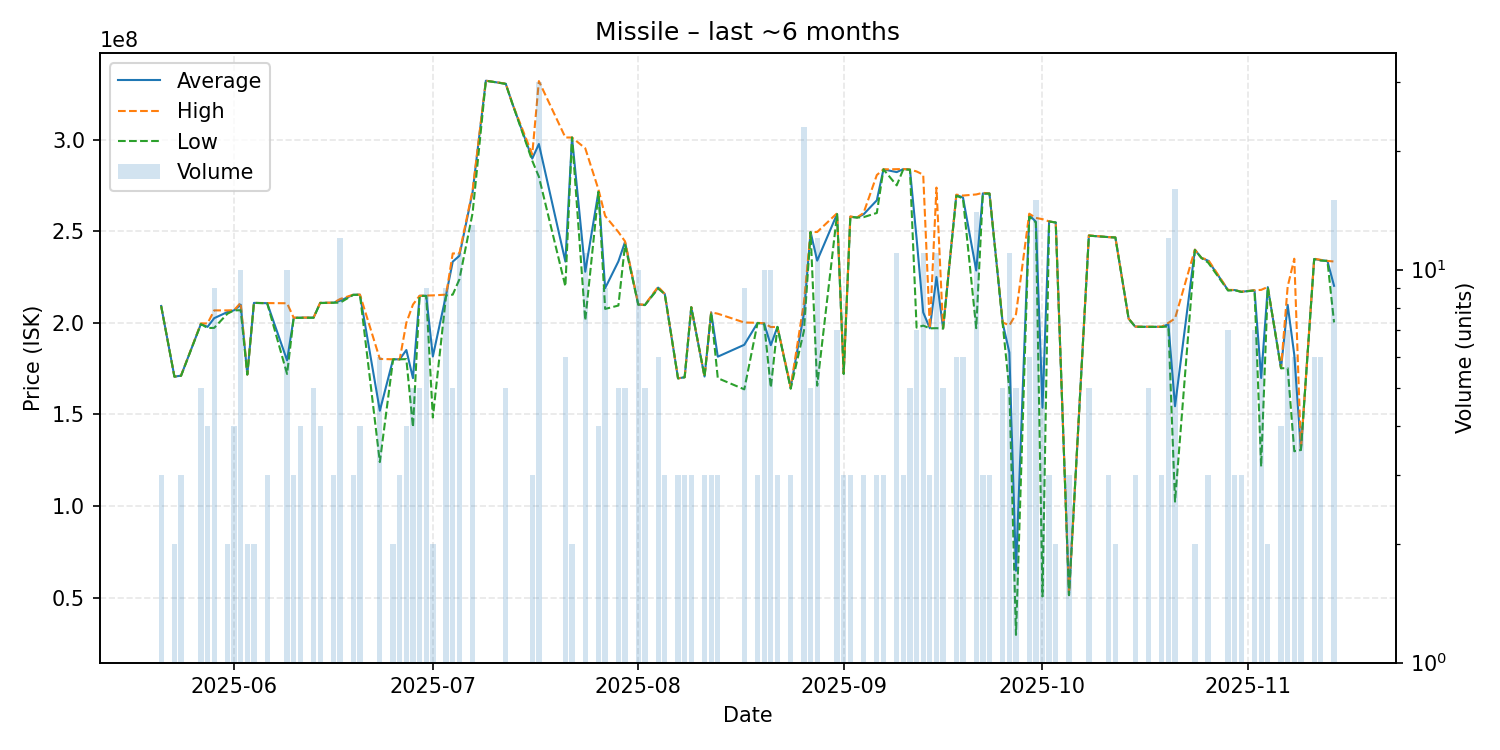

The file beside this chart, header and first rows:
date, average, highest, lowest, order_count, volume
2025-05-21, 209200000, 209200000, 209200000, 1, 3
2025-05-23, 170650000, 170700000, 170600000, 2, 2
2025-05-24, 171166667, 171200000, 171100000, 2, 3
2025-05-27, 199420000, 199700000, 199350000, 4, 5
2025-05-28, 197800000, 199700000, 197200000, 4, 4
2025-05-29, 202555556, 206800000, 197250000, 6, 9
2025-05-31, 205900000, 206800000, 205000000, 2, 2
2025-06-01, 206825000, 206900000, 206800000, 2, 4
2025-06-02, 209910000, 211000000, 206900000, 4, 10
2025-06-03, 171800000, 171800000, 171800000, 1, 2
2025-06-04, 210900000, 210900000, 210900000, 1, 2
2025-06-06, 210733333, 210800000, 210700000, 3, 3
2025-06-09, 179530000, 210700000, 172100000, 5, 10
2025-06-10, 202733333, 202800000, 202700000, 2, 3
2025-06-11, 202825000, 202900000, 202750000, 3, 4
2025-06-13, 202860000, 202900000, 202800000, 2, 5
2025-06-14, 210900000, 211000000, 210800000, 2, 4
2025-06-16, 211000000, 211000000, 211000000, 1, 3
2025-06-17, 212066667, 213000000, 211000000, 5, 12
2025-06-19, 215333333, 215400000, 215300000, 2, 3
2025-06-20, 215375000, 215400000, 215300000, 3, 4
2025-06-23, 152016667, 180300000, 124000000, 4, 6
2025-06-25, 180100000, 180100000, 180100000, 1, 2
2025-06-26, 180100000, 180100000, 180100000, 2, 3
2025-06-27, 185175000, 200000000, 180200000, 3, 4
2025-06-28, 169800000, 210000000, 143000000, 2, 5
2025-06-29, 214740000, 214800000, 214650000, 4, 5
2025-06-30, 214800000, 214900000, 214700000, 5, 9
2025-07-01, 181650000, 215000000, 148300000, 2, 2
2025-07-03, 215300000, 215400000, 214950000, 3, 9
2025-07-04, 233400000, 237900000, 215400000, 3, 5
2025-07-05, 236590909, 237850000, 223700000, 5, 11
2025-07-07, 271453846, 272400000, 260000000, 9, 13
2025-07-09, 332200000, 332200000, 332200000, 1, 1
2025-07-12, 330540000, 330600000, 330450000, 4, 5
2025-07-13, 319700000, 319700000, 319700000, 1, 1
2025-07-16, 289666667, 292000000, 288500000, 2, 3
2025-07-17, 297640000, 332000000, 279800000, 9, 30
2025-07-21, 233483333, 301200000, 219900000, 3, 6
2025-07-22, 301200000, 301200000, 301200000, 1, 2
2025-07-24, 227918182, 295300000, 201300000, 5, 11
2025-07-26, 271750000, 272700000, 271500000, 3, 4
2025-07-27, 218933333, 258400000, 207600000, 5, 9
2025-07-29, 233540000, 249600000, 209450000, 4, 5
2025-07-30, 244160000, 244500000, 242600000, 4, 5
2025-08-01, 210040000, 210100000, 209900000, 5, 10
2025-08-02, 209740000, 209900000, 209700000, 2, 5
2025-08-04, 219250000, 219700000, 218700000, 4, 6
2025-08-05, 215766667, 215800000, 215700000, 2, 3
2025-08-07, 169700000, 169700000, 169700000, 1, 3
2025-08-08, 170300000, 170300000, 170300000, 3, 3
2025-08-09, 208566667, 208600000, 208500000, 2, 3
2025-08-11, 170700000, 170700000, 170700000, 2, 3
2025-08-12, 205700000, 205750000, 205650000, 3, 3
2025-08-13, 181533333, 205000000, 169800000, 3, 3
2025-08-17, 188022222, 200200000, 163700000, 6, 9
2025-08-19, 199933333, 200000000, 199900000, 2, 3
2025-08-20, 199560000, 199800000, 199450000, 5, 10
2025-08-21, 187820000, 197700000, 164600000, 7, 10
2025-08-22, 197800000, 197800000, 197800000, 2, 3
... 59 more rows
